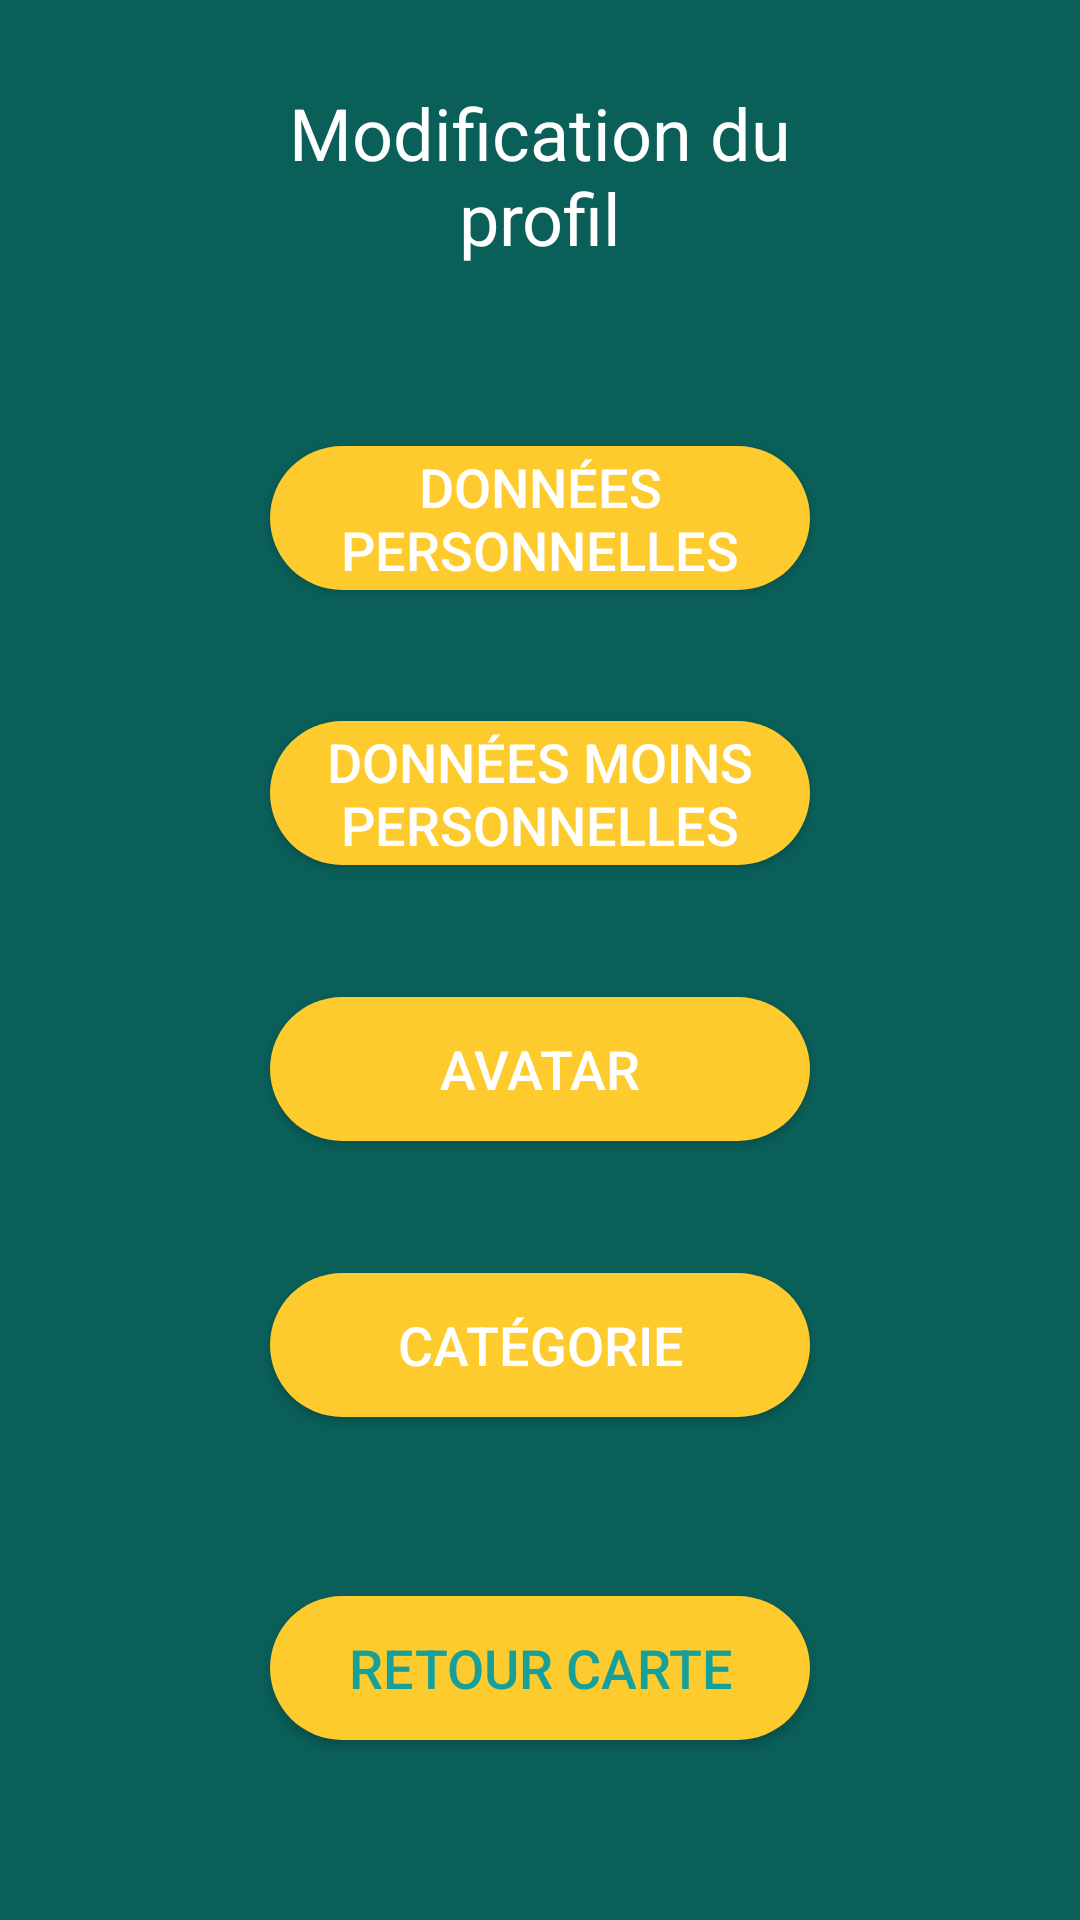

Android layout source for this screen:
<!-- AndroidManifest.xml: application theme AppTheme -->
<!-- res/layout/activity_personal_details.xml -->
<?xml version="1.0" encoding="utf-8"?>
<android.support.constraint.ConstraintLayout xmlns:android="http://schemas.android.com/apk/res/android"
    xmlns:app="http://schemas.android.com/apk/res-auto"
    xmlns:tools="http://schemas.android.com/tools"
    android:layout_width="match_parent"
    android:layout_height="match_parent"
    android:background="@color/vert_fonce"
    tools:context=".updateUser.PersonalDetailsActivity">

    <TextView
        android:id="@+id/tvModification"
        android:layout_width="0dp"
        android:layout_height="wrap_content"
        android:layout_marginStart="90dp"
        android:layout_marginLeft="90dp"
        android:layout_marginTop="28dp"
        android:layout_marginEnd="90dp"
        android:layout_marginRight="90dp"
        android:gravity="center"
        android:text="@string/modification"
        android:textColor="@color/colorWhite"
        android:textSize="24sp"
        app:layout_constraintEnd_toEndOf="parent"
        app:layout_constraintHorizontal_bias="0.0"
        app:layout_constraintStart_toStartOf="parent"
        app:layout_constraintTop_toTopOf="parent" />

    <Button
        android:id="@+id/btPersoDetails"
        android:layout_width="0dp"
        android:layout_height="wrap_content"
        android:layout_marginStart="90dp"
        android:layout_marginLeft="90dp"
        android:layout_marginTop="32dp"
        android:layout_marginEnd="90dp"
        android:layout_marginRight="90dp"
        android:layout_marginBottom="8dp"
        android:background="@drawable/button_default"
        android:paddingLeft="10dp"
        android:paddingRight="10dp"
        android:text="@string/donn_es_personnelles"
        android:textColor="@color/colorWhite"
        android:textSize="18sp"
        app:layout_constraintBottom_toTopOf="@+id/btLessPersoDetails"
        app:layout_constraintEnd_toEndOf="parent"
        app:layout_constraintStart_toStartOf="parent"
        app:layout_constraintTop_toBottomOf="@+id/tvModification" />

    <Button
        android:id="@+id/btLessPersoDetails"
        android:layout_width="0dp"
        android:layout_height="wrap_content"
        android:layout_marginStart="90dp"
        android:layout_marginLeft="90dp"
        android:layout_marginTop="8dp"
        android:layout_marginEnd="90dp"
        android:layout_marginRight="90dp"
        android:layout_marginBottom="8dp"
        android:background="@drawable/button_default"
        android:paddingLeft="10dp"
        android:paddingRight="10dp"
        android:text="@string/donn_es_moins_personnelles"
        android:textColor="@color/colorWhite"
        android:textSize="18sp"
        app:layout_constraintBottom_toTopOf="@+id/btAvatar"
        app:layout_constraintEnd_toEndOf="parent"
        app:layout_constraintStart_toStartOf="parent"
        app:layout_constraintTop_toBottomOf="@+id/btPersoDetails" />

    <Button
        android:id="@+id/btAvatar"
        android:layout_width="0dp"
        android:layout_height="wrap_content"
        android:layout_marginStart="90dp"
        android:layout_marginLeft="90dp"
        android:layout_marginTop="8dp"
        android:layout_marginEnd="90dp"
        android:layout_marginRight="90dp"
        android:layout_marginBottom="8dp"
        android:background="@drawable/button_default"
        android:paddingLeft="10dp"
        android:paddingRight="10dp"
        android:text="@string/avatar"
        android:textColor="@color/colorWhite"
        android:textSize="18sp"
        app:layout_constraintBottom_toTopOf="@+id/btCategory"
        app:layout_constraintEnd_toEndOf="parent"
        app:layout_constraintStart_toStartOf="parent"
        app:layout_constraintTop_toBottomOf="@+id/btLessPersoDetails" />

    <Button
        android:id="@+id/btCategory"
        android:layout_width="0dp"
        android:layout_height="wrap_content"
        android:layout_marginStart="90dp"
        android:layout_marginLeft="90dp"
        android:layout_marginTop="8dp"
        android:layout_marginEnd="90dp"
        android:layout_marginRight="90dp"
        android:layout_marginBottom="8dp"
        android:background="@drawable/button_default"
        android:paddingLeft="10dp"
        android:paddingRight="10dp"
        android:text="@string/categorie"
        android:textColor="@color/colorWhite"
        android:textSize="18sp"
        app:layout_constraintBottom_toTopOf="@+id/btBackMaps"
        app:layout_constraintEnd_toEndOf="parent"
        app:layout_constraintStart_toStartOf="parent"
        app:layout_constraintTop_toBottomOf="@+id/btAvatar" />

    <Button
        android:id="@+id/btBackMaps"
        android:layout_width="0dp"
        android:layout_height="wrap_content"
        android:layout_marginStart="90dp"
        android:layout_marginLeft="90dp"
        android:layout_marginTop="24dp"
        android:layout_marginEnd="90dp"
        android:layout_marginRight="90dp"
        android:layout_marginBottom="32dp"
        android:background="@drawable/button_default"
        android:text="@string/retour_carte"
        android:textColor="@color/vert"
        android:textSize="18sp"
        app:layout_constraintBottom_toBottomOf="parent"
        app:layout_constraintEnd_toEndOf="parent"
        app:layout_constraintStart_toStartOf="parent"
        app:layout_constraintTop_toBottomOf="@+id/btCategory" />

</android.support.constraint.ConstraintLayout>
<!-- resources referenced by this layout -->
<resources>
  <color name="colorWhite">#FFFFFF</color>
  <color name="vert">#17A09A</color>
  <color name="vert_fonce">#0A5F59</color>
  <!-- drawable button_default (drawable) -->
  <?xml version="1.0" encoding="utf-8"?>
  <shape xmlns:android="http://schemas.android.com/apk/res/android"
      android:shape="rectangle">
      <corners android:radius="50dp"></corners>
      <solid android:color="@color/orange"></solid>
  </shape>
  <string name="avatar">Avatar</string>
  <string name="categorie">Catégorie</string>
  <string name="donn_es_moins_personnelles">Données moins personnelles</string>
  <string name="donn_es_personnelles">Données personnelles</string>
  <string name="modification">Modification du profil</string>
  <string name="retour_carte">Retour Carte</string>
  <style name="AppTheme" parent="Theme.AppCompat.Light.NoActionBar">
          
          <item name="colorPrimary">@color/vert</item>
          <item name="colorPrimaryDark">@color/vert_fonce</item>
          <item name="colorAccent">@color/orange</item>
      </style>
  <color name="orange">#FECB2E</color>
</resources>
